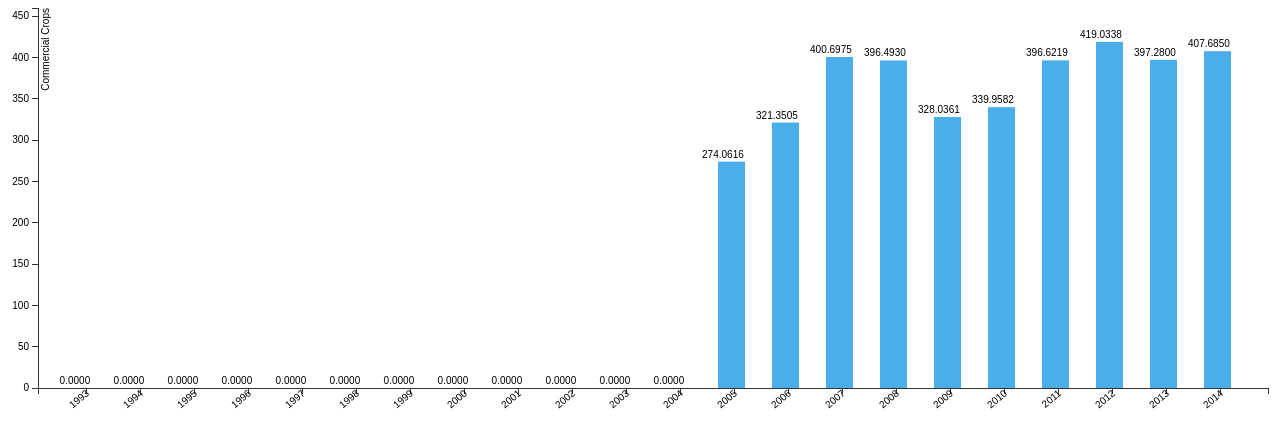
D3 v3 page, settled after 480 driven frames (8 s of simulated time); the page loaded 1 data file(s).


// ── commer.js

 var margin ={top:90, right:40, bottom:130, left:30},
 width=1300-margin.left - margin.right,
 height=600-margin.top-margin.bottom;

 var x = d3.scale.ordinal().rangeRoundBands([0, width], .5);
 var y = d3.scale.linear().range([height, 0]);
 var chart = d3.select("#chart")

   .append("svg")  //append svg element inside #chart
   .attr("width", width+(2*margin.left)+margin.right)    //set width
   .attr("height", height+margin.top+margin.bottom);  //set height

 var xAxis = d3.svg.axis()
   .scale(x)
   .orient("bottom");

 var yAxis = d3.svg.axis()
   .scale(y)
   .orient("left");

 d3.json("Comm.json", function(error, data){
// data.sort(function(a,b) {return (parseFloat(b.Total)-parseFloat(a.Total));});
// console.log(data);

 var pxAboveBar = 5;
 var ymax = d3.max(d3.values(data));
   x.domain(data.map(function(d){ return d.Year}));
   y.domain([0,460]);

//  var cmp = d3.comparator().order(d3.descending, function(d) { return d.Total; })


//console.log(parseFloat(b.Total));
//console.log(data);
//function cmp(b, a) { return d3.descending(b.Total, a.Total); }

 var bar = chart.selectAll("g")
   .data(data)
   .enter()
   .append("g")
   .attr("transform", function(d, i){
 return "translate("+x(d.Year)+", 0)";
});


 bar.append("rect")
   .attr("y", function(d) {
 return y(d.Total);
})
   .attr("x", function(d,i){
 return x.rangeBand();
})
   .attr("height", function(d) {
 return height - y(d.Total);
})
   .attr("width", x.rangeBand(10));


//Appending text value above the bar

 bar.append("text")
   .attr("x", x.rangeBand() + (x.rangeBand()/5.5) )
   .attr("y", function(d) { return y(d.Total) - pxAboveBar  ; })
   .attr("dy", ".10em")
   .text(function(d) { return d.Total; });


  chart.append("g")
    .attr("class", "x axis")
    .attr("transform", "translate("+margin.left+","+ height+")")
    .call(xAxis)
    .selectAll("text")
    .attr("transform", "rotate(-40)")
    .attr("dx", "-.15em")
    .attr("dy", "-.20em")
    .style("text-anchor", "end");


  chart.append("g")
    .attr("class", "y axis")
    .attr("transform", "translate("+margin.left+",0)")
    //.attr("transform", "translate("+margin.top+",0)")
    .call(yAxis)
    .append("text")
    .attr("transform", "rotate(-90)")
    .attr("y", 6)
    .attr("dy", ".51em")
    .style("text-anchor", "end")
    .text("Commercial Crops");

});


### data: Comm.json
[
 {
  "Year": "1993",
  "Total": "0.0000"
 },
 {
  "Year": "1994",
  "Total": "0.0000"
 },
 {
  "Year": "1995",
  "Total": "0.0000"
 },
 {
  "Year": "1996",
  "Total": "0.0000"
 },
 {
  "Year": "1997",
  "Total": "0.0000"
 },
 {
  "Year": "1998",
  "Total": "0.0000"
 },
 {
  "Year": "1999",
  "Total": "0.0000"
 },
 {
  "Year": "2000",
  "Total": "0.0000"
 },
 "... 14 more items"
]